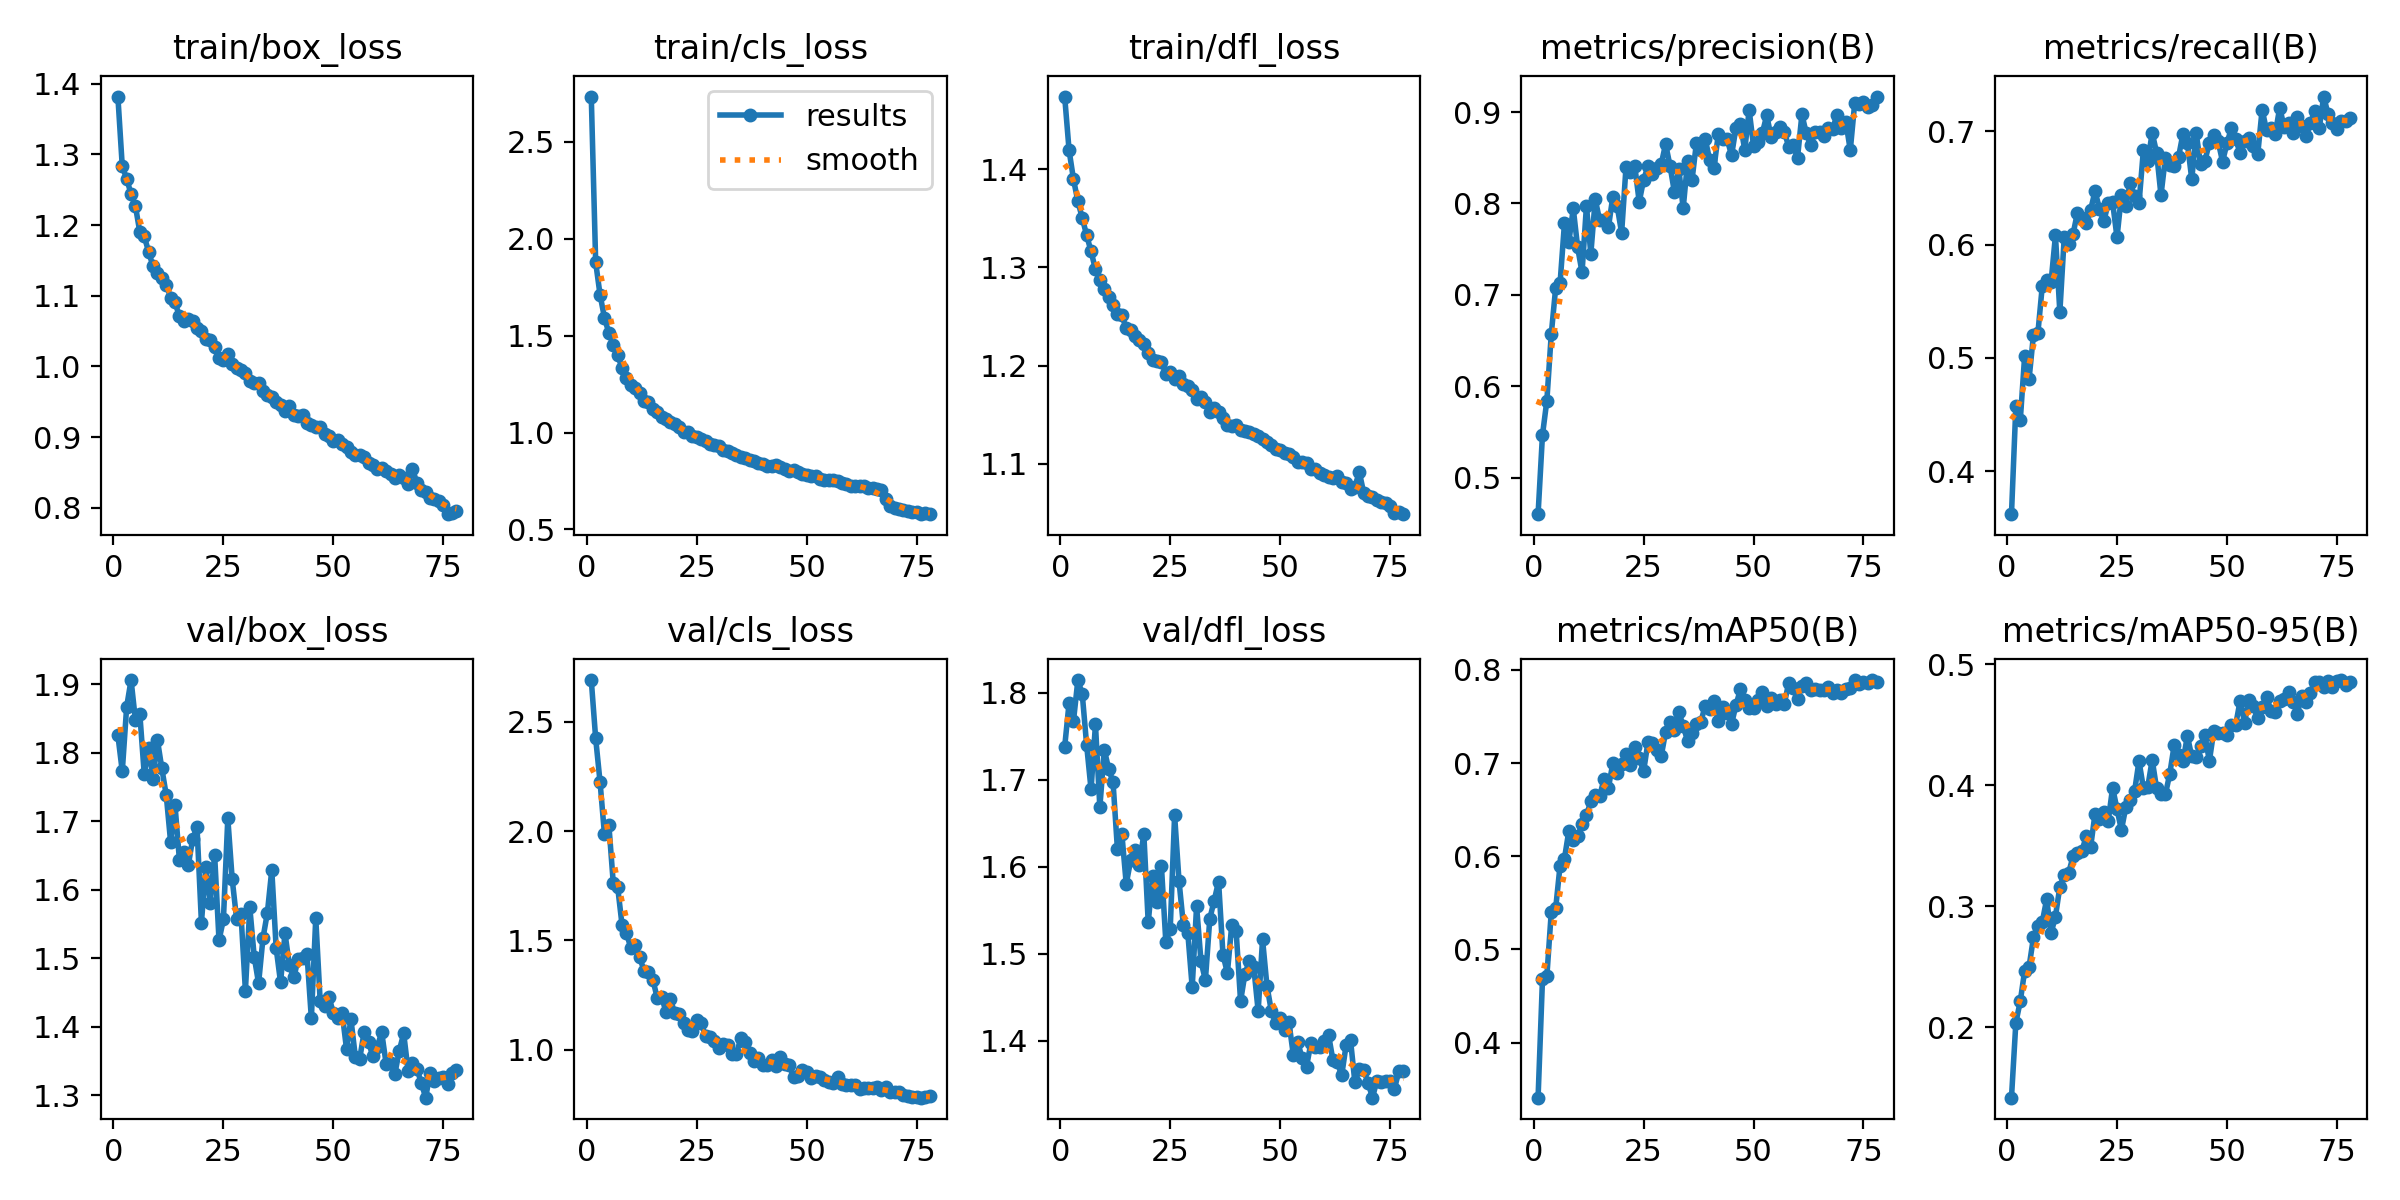

The table this chart was drawn from, first rows:
epoch, time, train/box_loss, train/cls_loss, train/dfl_loss, metrics/precision(B), metrics/recall(B), metrics/mAP50(B), metrics/mAP50-95(B), val/box_loss, val/cls_loss, val/dfl_loss, lr/pg0, lr/pg1, lr/pg2
1, 43.98, 1.382, 2.734, 1.474, 0.4599, 0.3619, 0.3408, 0.1418, 1.826, 2.691, 1.738, 0.0002365, 0.0002365, 0.0002365
2, 86.78, 1.283, 1.878, 1.419, 0.5466, 0.4576, 0.4677, 0.2039, 1.773, 2.423, 1.788, 0.0004677, 0.0004677, 0.0004677
3, 125.4, 1.266, 1.71, 1.39, 0.5844, 0.4448, 0.4714, 0.2214, 1.867, 2.224, 1.767, 0.0006927, 0.0006927, 0.0006927
4, 165.4, 1.244, 1.593, 1.367, 0.6569, 0.5019, 0.54, 0.2466, 1.906, 1.985, 1.814, 0.000685, 0.000685, 0.000685
5, 204.2, 1.226, 1.514, 1.35, 0.7076, 0.4813, 0.544, 0.2498, 1.847, 2.028, 1.798, 0.0006758, 0.0006758, 0.0006758
6, 243.5, 1.19, 1.452, 1.333, 0.7126, 0.5202, 0.59, 0.2742, 1.856, 1.762, 1.739, 0.0006669, 0.0006669, 0.0006669
7, 283.5, 1.184, 1.399, 1.316, 0.7783, 0.5216, 0.5975, 0.2839, 1.769, 1.744, 1.689, 0.0006582, 0.0006582, 0.0006582
8, 321.7, 1.162, 1.333, 1.298, 0.7579, 0.5633, 0.6274, 0.2868, 1.808, 1.57, 1.763, 0.0006489, 0.0006489, 0.0006489
9, 361.6, 1.142, 1.284, 1.287, 0.7946, 0.5686, 0.6178, 0.3057, 1.763, 1.534, 1.668, 0.0006406, 0.0006406, 0.0006406
10, 399.6, 1.133, 1.247, 1.278, 0.7519, 0.5669, 0.6212, 0.2776, 1.819, 1.465, 1.734, 0.0006314, 0.0006314, 0.0006314
11, 438.5, 1.125, 1.229, 1.27, 0.7247, 0.6081, 0.6345, 0.2915, 1.777, 1.478, 1.712, 0.0006222, 0.0006222, 0.0006222
12, 477.2, 1.116, 1.203, 1.262, 0.7972, 0.5405, 0.6439, 0.3161, 1.738, 1.424, 1.697, 0.000613, 0.000613, 0.000613
13, 515.8, 1.098, 1.163, 1.252, 0.745, 0.6068, 0.6591, 0.3259, 1.669, 1.36, 1.62, 0.0006038, 0.0006038, 0.0006038
14, 555.5, 1.091, 1.157, 1.251, 0.8046, 0.6006, 0.6656, 0.3274, 1.723, 1.355, 1.638, 0.0005962, 0.0005962, 0.0005962
15, 593.4, 1.071, 1.12, 1.238, 0.7816, 0.6093, 0.6646, 0.3412, 1.643, 1.32, 1.58, 0.0005871, 0.0005871, 0.0005871
16, 632.9, 1.065, 1.107, 1.237, 0.7817, 0.6282, 0.6827, 0.3438, 1.655, 1.237, 1.607, 0.0005781, 0.0005781, 0.0005781
17, 671.7, 1.067, 1.081, 1.23, 0.7739, 0.6235, 0.6736, 0.3455, 1.636, 1.241, 1.62, 0.000569, 0.000569, 0.000569
18, 711, 1.064, 1.069, 1.226, 0.8076, 0.6195, 0.6999, 0.3577, 1.674, 1.172, 1.602, 0.0005599, 0.0005599, 0.0005599
19, 750.8, 1.055, 1.055, 1.222, 0.7969, 0.6306, 0.6891, 0.3488, 1.692, 1.23, 1.637, 0.0005509, 0.0005509, 0.0005509
20, 787.9, 1.05, 1.043, 1.213, 0.7678, 0.6473, 0.6995, 0.3765, 1.552, 1.166, 1.536, 0.0005418, 0.0005418, 0.0005418
21, 827.3, 1.039, 1.028, 1.206, 0.84, 0.6319, 0.7099, 0.3716, 1.634, 1.164, 1.589, 0.0005328, 0.0005328, 0.0005328
22, 864.4, 1.038, 1.005, 1.205, 0.8347, 0.6206, 0.6976, 0.3775, 1.581, 1.12, 1.559, 0.0005237, 0.0005237, 0.0005237
23, 903.7, 1.028, 1, 1.204, 0.8408, 0.6367, 0.7175, 0.3704, 1.651, 1.091, 1.601, 0.0005146, 0.0005146, 0.0005146
24, 941.3, 1.013, 0.9816, 1.191, 0.8017, 0.6374, 0.7051, 0.3979, 1.526, 1.084, 1.514, 0.0005056, 0.0005056, 0.0005056
25, 981, 1.009, 0.9772, 1.193, 0.8259, 0.6063, 0.6912, 0.3802, 1.557, 1.137, 1.528, 0.0004965, 0.0004965, 0.0004965
26, 1019, 1.018, 0.9655, 1.186, 0.841, 0.6436, 0.7229, 0.3629, 1.704, 1.121, 1.659, 0.0004874, 0.0004874, 0.0004874
27, 1058, 1.004, 0.9566, 1.189, 0.8325, 0.6344, 0.7212, 0.3819, 1.615, 1.063, 1.584, 0.0004814, 0.0004814, 0.0004814
28, 1101, 0.9975, 0.9398, 1.181, 0.8385, 0.6545, 0.7143, 0.3875, 1.558, 1.057, 1.532, 0.0004724, 0.0004724, 0.0004724
29, 1142, 0.9955, 0.9372, 1.18, 0.843, 0.6429, 0.7075, 0.3951, 1.564, 1.041, 1.524, 0.0004603, 0.0004603, 0.0004603
30, 1184, 0.9904, 0.9288, 1.175, 0.8649, 0.6364, 0.7333, 0.4199, 1.453, 1.007, 1.461, 0.0004512, 0.0004512, 0.0004512
31, 1226, 0.9801, 0.9123, 1.166, 0.8414, 0.6835, 0.7439, 0.3976, 1.575, 1.028, 1.554, 0.0004421, 0.0004421, 0.0004421
32, 1266, 0.9762, 0.9062, 1.167, 0.8125, 0.6737, 0.7357, 0.3986, 1.502, 1.024, 1.491, 0.0004331, 0.0004331, 0.0004331
33, 1305, 0.9771, 0.8962, 1.163, 0.8379, 0.6987, 0.7548, 0.4209, 1.463, 0.9784, 1.469, 0.000424, 0.000424, 0.000424
34, 1346, 0.9657, 0.8828, 1.153, 0.7947, 0.6813, 0.7399, 0.3974, 1.53, 0.9813, 1.54, 0.0004149, 0.0004149, 0.0004149
35, 1384, 0.9599, 0.8758, 1.157, 0.846, 0.6436, 0.7238, 0.3929, 1.567, 1.052, 1.561, 0.0004059, 0.0004059, 0.0004059
36, 1424, 0.9566, 0.8701, 1.153, 0.8253, 0.6769, 0.7328, 0.3923, 1.629, 1.033, 1.583, 0.0003968, 0.0003968, 0.0003968
37, 1464, 0.95, 0.856, 1.147, 0.8659, 0.6704, 0.7425, 0.4094, 1.515, 0.985, 1.499, 0.0003878, 0.0003878, 0.0003878
38, 1503, 0.9449, 0.8541, 1.139, 0.8589, 0.6698, 0.744, 0.433, 1.465, 0.949, 1.478, 0.0003787, 0.0003787, 0.0003787
39, 1544, 0.9367, 0.8431, 1.139, 0.871, 0.6775, 0.7615, 0.4252, 1.537, 0.9641, 1.533, 0.0003696, 0.0003696, 0.0003696
40, 1583, 0.944, 0.8371, 1.14, 0.848, 0.698, 0.7584, 0.4197, 1.49, 0.9323, 1.525, 0.0003606, 0.0003606, 0.0003606
41, 1624, 0.9319, 0.8288, 1.134, 0.8389, 0.6899, 0.7671, 0.4406, 1.472, 0.9319, 1.445, 0.0003515, 0.0003515, 0.0003515
42, 1665, 0.9302, 0.8255, 1.133, 0.8764, 0.6577, 0.7454, 0.4237, 1.499, 0.951, 1.477, 0.0003424, 0.0003424, 0.0003424
43, 1703, 0.9312, 0.8314, 1.132, 0.8702, 0.6984, 0.7605, 0.423, 1.501, 0.9246, 1.491, 0.0003334, 0.0003334, 0.0003334
44, 1742, 0.9201, 0.8197, 1.13, 0.8706, 0.6713, 0.7538, 0.4321, 1.507, 0.9676, 1.484, 0.0003243, 0.0003243, 0.0003243
45, 1781, 0.9171, 0.8117, 1.128, 0.8526, 0.6742, 0.7421, 0.4411, 1.412, 0.9353, 1.434, 0.0003153, 0.0003153, 0.0003153
46, 1820, 0.9145, 0.8023, 1.125, 0.8829, 0.69, 0.7622, 0.4199, 1.559, 0.9312, 1.516, 0.0003062, 0.0003062, 0.0003062
47, 1857, 0.9147, 0.8069, 1.123, 0.887, 0.6967, 0.7791, 0.4447, 1.438, 0.8752, 1.463, 0.0002971, 0.0002971, 0.0002971
48, 1897, 0.9042, 0.7986, 1.119, 0.8587, 0.6911, 0.7676, 0.4432, 1.43, 0.8805, 1.434, 0.0002881, 0.0002881, 0.0002881
49, 1936, 0.9023, 0.7878, 1.115, 0.9022, 0.6733, 0.7593, 0.4431, 1.444, 0.9054, 1.42, 0.000279, 0.000279, 0.000279
50, 1977, 0.8943, 0.7817, 1.114, 0.863, 0.6894, 0.7587, 0.4418, 1.42, 0.8992, 1.426, 0.0002699, 0.0002699, 0.0002699
51, 2020, 0.8953, 0.7782, 1.111, 0.867, 0.7028, 0.768, 0.45, 1.412, 0.8713, 1.412, 0.0002609, 0.0002609, 0.0002609
52, 2062, 0.8897, 0.7745, 1.109, 0.8771, 0.693, 0.7763, 0.45, 1.42, 0.8795, 1.421, 0.0002518, 0.0002518, 0.0002518
53, 2103, 0.8855, 0.7614, 1.106, 0.8964, 0.6809, 0.7611, 0.4699, 1.367, 0.8744, 1.383, 0.0002428, 0.0002428, 0.0002428
54, 2147, 0.8797, 0.7561, 1.101, 0.8728, 0.6915, 0.7701, 0.4517, 1.411, 0.8598, 1.398, 0.0002337, 0.0002337, 0.0002337
55, 2187, 0.8754, 0.7555, 1.102, 0.8784, 0.6939, 0.764, 0.4702, 1.356, 0.8545, 1.379, 0.0002183, 0.0002183, 0.0002183
56, 2227, 0.8753, 0.7573, 1.1, 0.8838, 0.6873, 0.7677, 0.4653, 1.353, 0.8493, 1.37, 0.0002091, 0.0002091, 0.0002091
57, 2267, 0.8725, 0.7494, 1.094, 0.8783, 0.6797, 0.7639, 0.4552, 1.392, 0.8758, 1.397, 0.0001999, 0.0001999, 0.0001999
58, 2305, 0.8636, 0.7385, 1.094, 0.8623, 0.7193, 0.7861, 0.4648, 1.378, 0.8414, 1.392, 0.0001907, 0.0001907, 0.0001907
59, 2345, 0.8604, 0.7362, 1.09, 0.8637, 0.701, 0.7803, 0.473, 1.357, 0.8405, 1.393, 0.0001816, 0.0001816, 0.0001816
60, 2384, 0.8548, 0.7259, 1.088, 0.85, 0.7033, 0.7693, 0.4617, 1.371, 0.839, 1.4, 0.0001724, 0.0001724, 0.0001724
... 18 more rows
